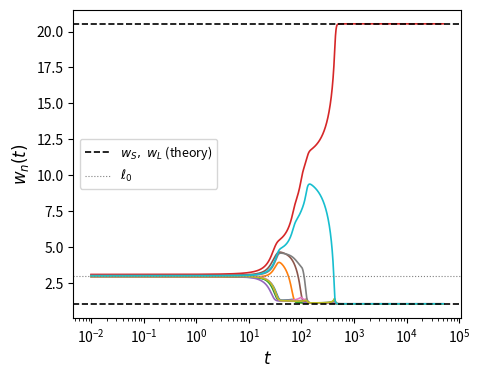
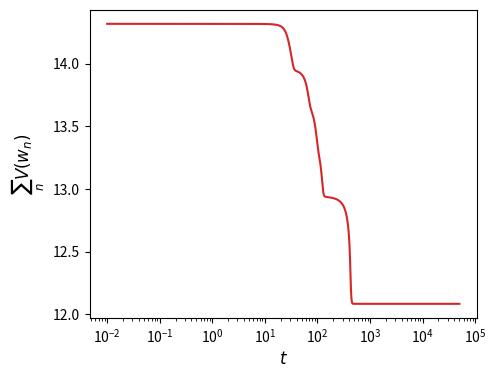

Reproduce these figures in Python, in order.
import argparse

import matplotlib.pyplot as plt
import numpy as np
from matplotlib.ticker import LogLocator
from scipy.integrate import solve_ivp

parser = argparse.ArgumentParser()
parser.add_argument("--N", type=int, default=10)
parser.add_argument("--l0", type=float, default=3.0)
parser.add_argument("--t-final", type=float, default=50000.0)
parser.add_argument("--seed", type=int, default=314)
parser.add_argument("--output-a", type=str, default="fig1_ode_convergence_a.png")
parser.add_argument("--output-b", type=str, default="fig1_ode_convergence_b.png")
args = parser.parse_args()

plt.rcParams.update(
    {
        "font.size": 10,
        "axes.labelsize": 12,
        "xtick.labelsize": 10,
        "ytick.labelsize": 10,
        "legend.fontsize": 9,
    }
)


def e1N_equilibrium(N, l0):
    total = N * l0
    c = total + N - 2
    ws = 2 * total / (c + np.sqrt(c**2 - 4 * (N - 1) * total))
    return ws, total - (N - 1) * ws


def initial_state(N, l0, rng_seed=314):
    noise = np.random.default_rng(rng_seed).normal(0, 0.1, N)
    w = l0 + noise - noise.mean()

    assert np.any(w > 0), "Initial terrace widths should be > 0"

    return w


def h(w):
    return w ** (-2) - w ** (-1)


def potential(w):
    return 1 / w + np.log(w)


def rhs(t, w):
    h_w = h(w)
    return -np.roll(h_w, -1) + 2 * h_w - np.roll(h_w, 1)


def run_integration(N, l0, t_final, rng_seed=314):
    times = np.geomspace(0.01, t_final, 4000)
    w_initial = initial_state(N, l0, rng_seed)

    sol = solve_ivp(
        rhs,
        (0, t_final),
        w_initial,
        method="LSODA",
        t_eval=times,
        rtol=1e-10,
        atol=1e-12,
        max_step=100,
    )

    return times, sol


def plot_fig_trajectories(w, times, ws_eq, wl_eq, l0, plot_path, dpi=600):
    plt.figure(figsize=(5, 4))

    plt.plot(times, np.array(w).T, lw=1.2)

    plt.axhline(ws_eq, color="k", ls="--", lw=1.2, label=r"$w_S,\ w_L$ (theory)")
    plt.axhline(wl_eq, color="k", ls="--", lw=1.2)
    plt.axhline(l0, color="gray", ls=":", lw=0.8, label=r"$\ell_0$")

    plt.xscale("log")
    plt.xlabel(r"$t$")
    plt.ylabel(r"$w_n(t)$")
    plt.gca().xaxis.set_major_locator(LogLocator(base=10, numticks=12))
    plt.gca().xaxis.set_minor_locator(
        LogLocator(base=10, subs=np.arange(2, 10), numticks=100)
    )

    plt.legend(loc="center left")

    plt.savefig(plot_path, dpi=dpi, bbox_inches="tight")
    plt.close()


def plot_fig_energy_minimization(w, times, plot_path, dpi=600):
    energy = potential(w).sum(axis=0)

    plt.figure(figsize=(5, 4))
    plt.plot(times, energy, color="tab:red", lw=1.5)

    plt.xscale("log")
    plt.xlabel(r"$t$")
    plt.ylabel(r"$\sum_n V(w_n)$")
    plt.gca().xaxis.set_major_locator(LogLocator(base=10, numticks=12))
    plt.gca().xaxis.set_minor_locator(
        LogLocator(base=10, subs=np.arange(2, 10), numticks=100)
    )

    plt.savefig(plot_path, dpi=dpi, bbox_inches="tight")
    plt.close()


def main(
    N,
    l0,
    t_final,
    rng_seed=314,
    output_a="fig1_ode_convergence_a.png",
    output_b="fig1_ode_convergence_b.png",
):
    ws_eq, wl_eq = e1N_equilibrium(N, l0)
    times, sol = run_integration(N, l0, t_final, rng_seed)
    plot_fig_trajectories(sol.y, times, ws_eq, wl_eq, l0, output_a)
    plot_fig_energy_minimization(sol.y, times, output_b)


main(args.N, args.l0, args.t_final, args.seed, args.output_a, args.output_b)
